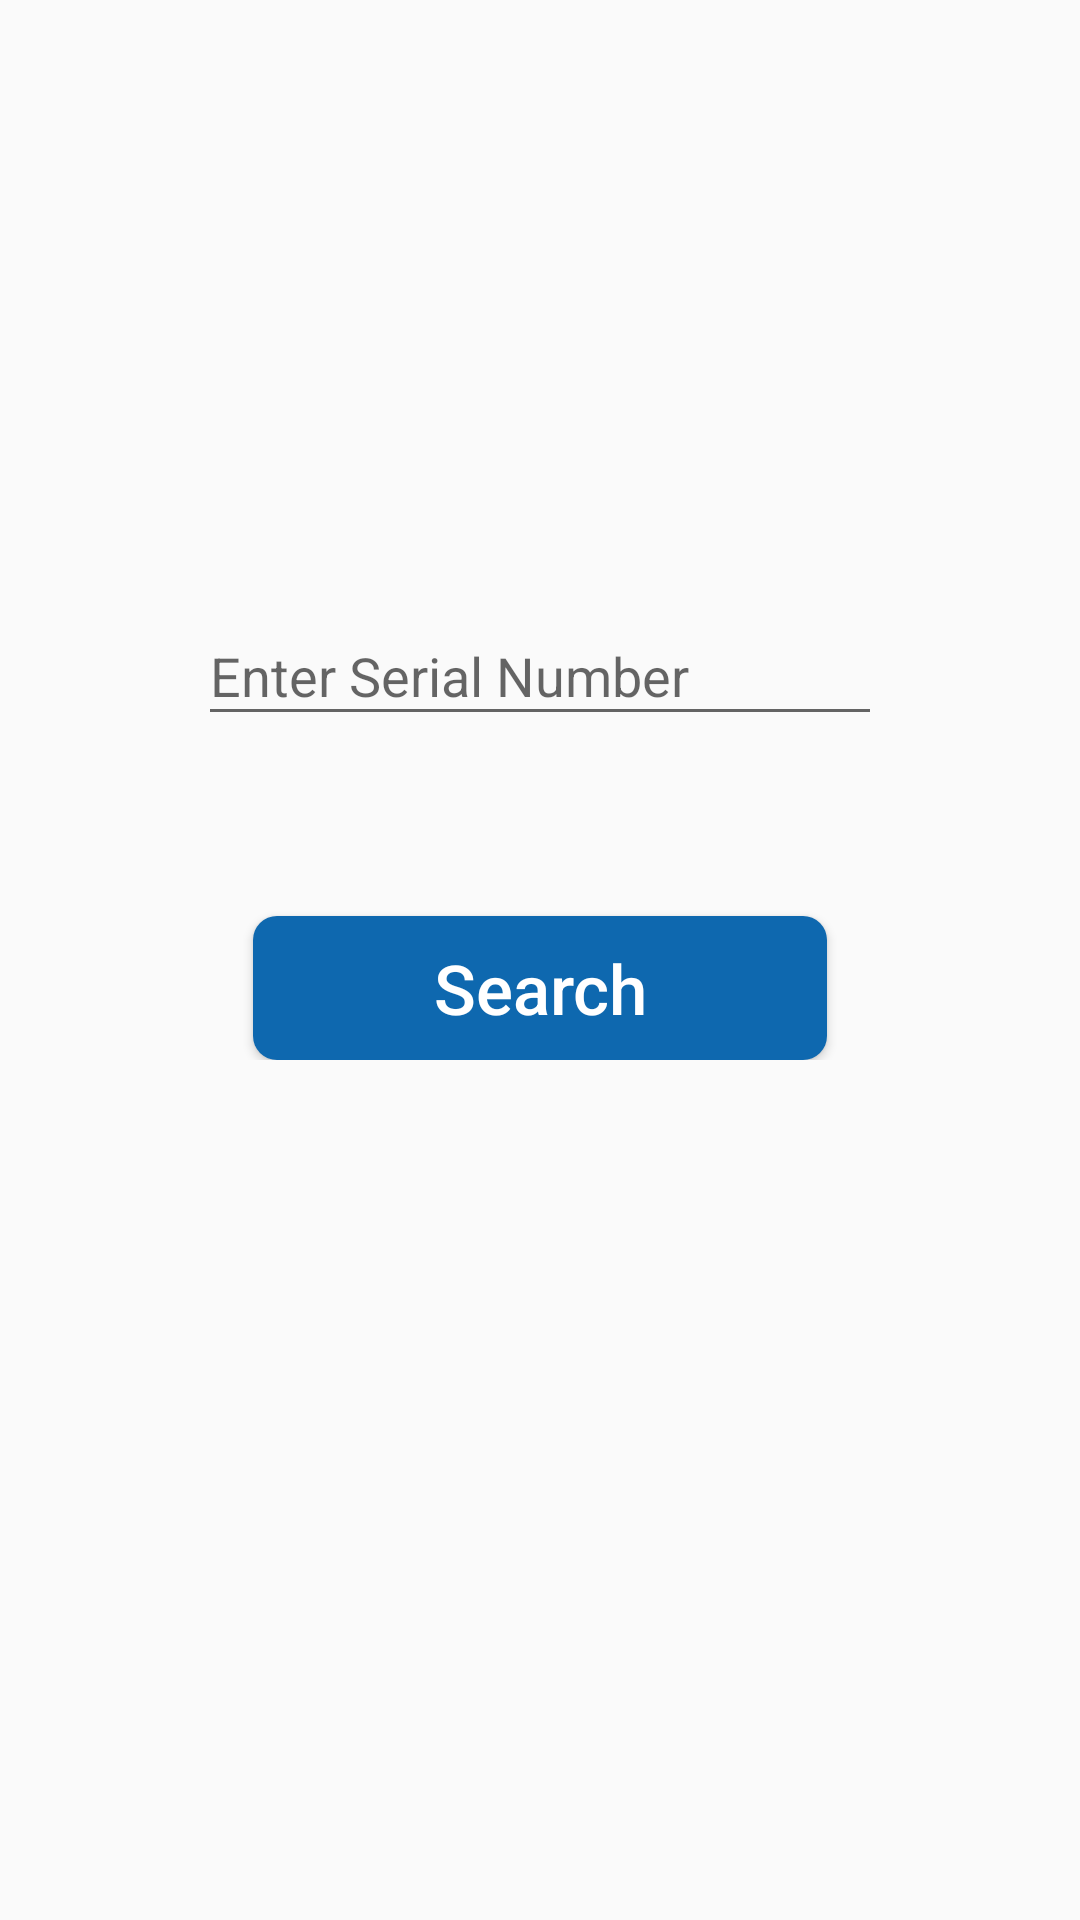

This screen was rendered from an Android layout file. Write that file and the resources it references.
<!-- AndroidManifest.xml: activity theme CustomTheme -->
<!-- res/layout/activity_main.xml -->
<?xml version="1.0" encoding="utf-8"?>
<android.support.constraint.ConstraintLayout xmlns:android="http://schemas.android.com/apk/res/android"
    xmlns:app="http://schemas.android.com/apk/res-auto"
    xmlns:tools="http://schemas.android.com/tools"
    android:layout_width="match_parent"
    android:layout_height="match_parent"
    tools:context=".MainActivity">

    <ScrollView
        android:layout_width="match_parent"
        android:layout_height="wrap_content"
        android:layout_marginStart="8dp"
        android:layout_marginLeft="8dp"
        android:layout_marginTop="8dp"
        android:layout_marginEnd="8dp"
        android:layout_marginRight="8dp"
        android:layout_marginBottom="8dp"
        app:layout_constraintBottom_toBottomOf="parent"
        app:layout_constraintEnd_toEndOf="parent"
        app:layout_constraintHorizontal_bias="0.0"
        app:layout_constraintStart_toStartOf="parent"
        app:layout_constraintTop_toTopOf="parent"
        app:layout_constraintVertical_bias="0.365">

        <LinearLayout
            android:layout_width="match_parent"
            android:layout_height="wrap_content"
            android:layout_marginStart="8dp"
            android:layout_marginLeft="8dp"
            android:layout_marginTop="8dp"
            android:layout_marginEnd="8dp"
            android:layout_marginRight="8dp"
            android:layout_marginBottom="8dp"
            android:gravity="center_vertical|center_horizontal"
            android:orientation="vertical"
            android:padding="50dp"
            app:layout_constraintBottom_toBottomOf="parent"
            app:layout_constraintEnd_toEndOf="parent"
            app:layout_constraintHorizontal_bias="0.0"
            app:layout_constraintStart_toStartOf="parent"
            app:layout_constraintTop_toTopOf="parent"
            app:layout_constraintVertical_bias="0.345">

            <android.support.design.widget.TextInputLayout
                android:layout_width="match_parent"
                android:layout_height="wrap_content">

                <EditText
                    android:id="@+id/serial_number"
                    android:layout_width="match_parent"
                    android:layout_height="wrap_content"
                    android:hint="Enter Serial Number"
                    android:imeOptions="actionDone"
                    android:inputType="text"
                    android:singleLine="true" />

            </android.support.design.widget.TextInputLayout>

            <Button
                android:id="@+id/search_btn"
                android:layout_width="wrap_content"
                android:layout_height="wrap_content"
                android:layout_gravity="center_horizontal"
                android:layout_marginTop="60dp"
                android:background="@drawable/blue_button_background"
                android:onClick="search_process"
                android:paddingLeft="60dp"
                android:paddingRight="60dp"
                android:text="Search"
                android:textAllCaps="false"
                android:textColor="#FFF"
                android:textSize="23sp" />

        </LinearLayout>
    </ScrollView>

</android.support.constraint.ConstraintLayout>
<!-- resources referenced by this layout -->
<resources>
  <!-- drawable blue_button_background (drawable) -->
  <?xml version="1.0" encoding="utf-8"?>
  <shape xmlns:android="http://schemas.android.com/apk/res/android"
      android:shape="rectangle">
      <solid android:color="#0e68af" />
      <corners android:bottomRightRadius="8dp"
          android:bottomLeftRadius="8dp"
          android:topRightRadius="8dp"
          android:topLeftRadius="8dp"/>
  </shape>
  <style name="CustomTheme" parent="Theme.AppCompat.Light">
  
          <item name="colorPrimary">@android:color/transparent</item>
          <item name="colorPrimaryDark">@color/colorPrimaryDark</item>
          <item name="colorAccent">@color/colorAccent</item>
  
      </style>
  <color name="colorPrimaryDark">#095fa3</color>
  <color name="colorAccent">#0e68af</color>
</resources>
